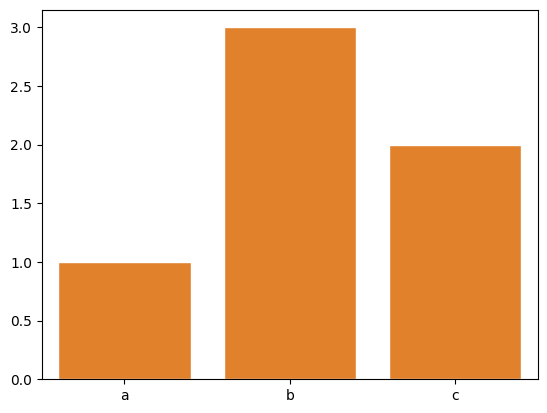

Write the Python code that produced this figure.
import seaborn as sns
import matplotlib.pyplot as plt

sns.barplot(x=['a','b','c'],y=[1,3,2])#Crea un grafico de barras
plt.show()

sns.set(style='darkgrid',palette='dark',font='verdana',font_scale=1)
sns.barplot(x=['a','b','c'],y=[1,3,2])
plt.show()